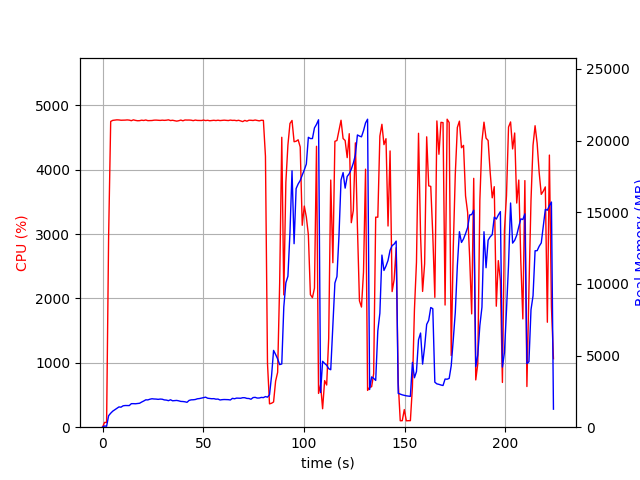

Data behind this chart, as committed beside it:
elapsed_time, nproc, cpu, mem_real, mem_virtual
3.337860107421875e-05, 1, 0.0, 9.027, 3186
1.007, 1, 74.5, 85.21, 672.4
2.015, 1, 73.4, 65.18, 160.4
3.024, 1, 2982, 803.6, 4809
4.044, 1, 4751, 975.7, 4948
5.069, 1, 4768, 1120, 5113
6.093, 1, 4772, 1219, 5232
7.119, 1, 4776, 1316, 5351
8.143, 1, 4774, 1414, 5478
9.168, 1, 4770, 1398, 5493
10.19, 1, 4771, 1492, 5614
11.22, 1, 4772, 1512, 5671
12.24, 1, 4775, 1512, 5699
13.27, 1, 4772, 1509, 5736
14.29, 1, 4763, 1640, 5906
15.32, 1, 4776, 1642, 5940
16.34, 1, 4768, 1635, 5971
17.37, 1, 4762, 1649, 6023
18.39, 1, 4763, 1670, 6077
19.42, 1, 4770, 1755, 6156
20.44, 1, 4766, 1827, 6272
21.47, 1, 4773, 1910, 6366
22.49, 1, 4764, 1904, 6412
23.51, 1, 4764, 1953, 6434
24.54, 1, 4766, 1984, 6480
25.56, 1, 4771, 1968, 6490
26.59, 1, 4772, 1962, 6534
27.61, 1, 4769, 1943, 6540
28.63, 1, 4767, 1963, 6616
29.65, 1, 4771, 1952, 6653
30.68, 1, 4768, 1903, 6675
31.7, 1, 4770, 1891, 6703
32.73, 1, 4776, 1851, 6717
33.75, 1, 4765, 1913, 6786
34.77, 1, 4769, 1843, 6786
35.8, 1, 4763, 1852, 6850
36.82, 1, 4756, 1868, 6850
37.85, 1, 4762, 1838, 6899
38.87, 1, 4772, 1798, 6899
39.9, 1, 4762, 1792, 6906
40.92, 1, 4774, 1772, 6914
41.95, 1, 4772, 1737, 6914
42.97, 1, 4773, 1869, 7064
44, 1, 4771, 1908, 7082
45.02, 1, 4763, 1914, 7106
46.05, 1, 4772, 1932, 7120
47.07, 1, 4767, 1982, 7181
48.1, 1, 4767, 1998, 7195
49.12, 1, 4766, 2028, 7203
50.15, 1, 4772, 2059, 7222
51.17, 1, 4764, 2096, 7284
52.2, 1, 4769, 2021, 7298
53.22, 1, 4762, 2003, 7312
54.25, 1, 4765, 1986, 7324
55.27, 1, 4769, 1992, 7332
56.3, 1, 4765, 1955, 7332
57.32, 1, 4770, 1963, 7354
58.34, 1, 4764, 1900, 7375
59.37, 1, 4768, 1921, 7425
60.39, 1, 4771, 1931, 7432
... 161 more rows
